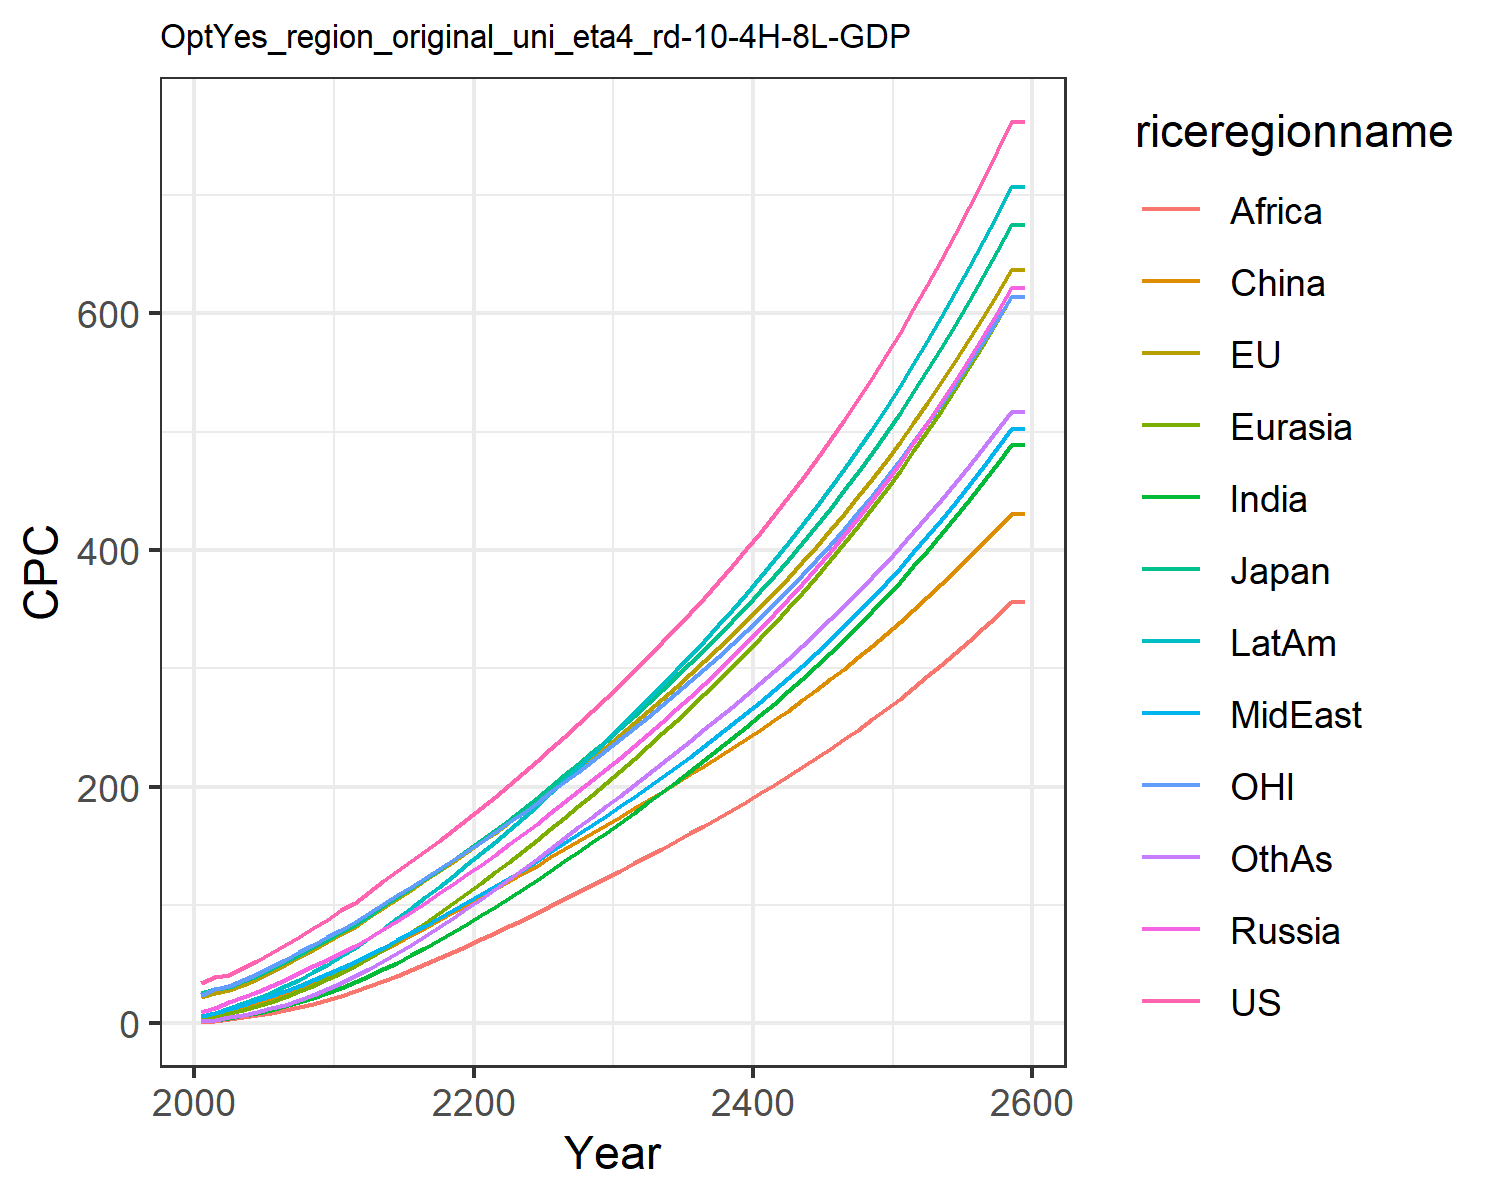

The data file committed next to this chart (first rows):
34.27655418834756, 21.921925291628057, 25.678620700015504, 9.586257762504443, 4.1638149164606455, 2.6244810886730163, 1.5649188229528825, 6.243077293775763, 1.1909548557045397, 6.264255226616376, 24.15874295294021, 2.1158342029624206
38.91, 25.53, 28.69, 13.2, 5.364, 6.626, 2.674, 8.626, 1.801, 8.776, 29.11, 2.783
40.85, 27.69, 30.85, 17.78, 8.326, 9.915, 4.722, 12.16, 3.431, 12.7, 31.2, 4.918
46.36, 32.35, 35.99, 22.04, 11.2, 13.09, 6.641, 15.5, 4.898, 16.65, 36.12, 7.012
52.41, 37.54, 40.05, 26.51, 14.42, 16.56, 8.873, 19.16, 6.645, 21.02, 41.53, 9.495
58.95, 43.22, 45.35, 31.35, 18.08, 20.37, 11.45, 23.05, 8.662, 25.81, 47.36, 12.39
65.75, 49.25, 51.36, 36.6, 22.21, 24.6, 14.36, 27.15, 10.89, 31.07, 53.46, 15.7
72.78, 55.58, 57.63, 42.14, 26.78, 29.18, 17.65, 31.5, 13.41, 36.78, 59.8, 19.48
80, 62.17, 64.15, 47.96, 31.78, 34.12, 21.31, 36.09, 16.23, 42.92, 66.35, 23.71
87.52, 68.61, 70.31, 53.48, 36.96, 39.06, 25.35, 41.27, 19.55, 49.45, 72.66, 28.49
95.52, 75.28, 76.75, 59.22, 42.51, 44.03, 29.77, 46.87, 23.22, 56.49, 79.13, 33.67
101.8, 81.57, 82.55, 64.97, 48.36, 50.21, 34.53, 51.73, 27.09, 63.27, 85.25, 39.75
111.1, 89.62, 90.77, 72.28, 55.21, 55.94, 39.82, 57.81, 31.18, 71.55, 93.09, 45.75
119.9, 97.44, 98.67, 79.49, 62.25, 61.87, 45.39, 63.87, 35.51, 79.94, 100.6, 52.17
128.5, 105.2, 106.5, 86.72, 69.52, 67.94, 51.23, 69.97, 40.06, 88.5, 108, 58.96
137, 112.9, 114.3, 94.2, 77.13, 74.13, 57.34, 76.18, 44.82, 97.26, 115.4, 66.08
145.6, 120.7, 122.1, 101.8, 84.99, 80.5, 63.69, 82.47, 49.75, 106.2, 122.8, 73.47
154.3, 128.2, 129.7, 109.6, 93.11, 86.98, 70.2, 88.86, 54.83, 115.2, 130.1, 80.93
163.3, 136.2, 137.8, 117.6, 101.5, 93.55, 77.07, 95.54, 60.14, 124.6, 137.8, 88.86
172.5, 144.4, 146.2, 125.7, 110, 100.2, 84.18, 102.4, 65.61, 134.3, 145.6, 97.04
181.9, 152.7, 154.7, 134.1, 118.7, 106.8, 91.26, 109.1, 71.03, 143.9, 153.5, 105.2
191.6, 161.1, 163.3, 142.5, 127.4, 113.3, 98.31, 115.8, 76.41, 153.4, 161.5, 113.2
201.3, 169.6, 172.1, 151, 136.3, 119.9, 105.6, 122.7, 81.72, 163.3, 169.7, 121.5
211.2, 178.3, 181.1, 159.7, 145.4, 126.6, 113.1, 129.7, 87.24, 173.4, 177.9, 130
221.2, 187.1, 190.2, 168.4, 154.6, 133.2, 120.8, 136.9, 92.9, 183.8, 186.3, 138.6
231.7, 196.3, 199.8, 177.5, 164, 140.1, 128.7, 144.5, 98.74, 194.5, 195, 147.6
242.3, 205.5, 209.4, 186.6, 173.6, 146.9, 136.7, 152.1, 104.6, 205.4, 203.8, 156.5
253, 214.8, 219.1, 195.8, 183.3, 153.7, 144.7, 159.7, 110.6, 216.3, 212.6, 165.4
263.8, 224.1, 228.9, 205.2, 193.1, 160.5, 152.9, 167.4, 116.5, 227.3, 221.5, 174.4
274.8, 233.6, 238.9, 214.6, 203, 167.3, 161, 175.2, 122.5, 238.5, 230.5, 183.3
286.2, 243.4, 249.3, 224.4, 213.2, 174.3, 169.4, 183.2, 128.7, 250.1, 239.9, 192.4
298, 253.5, 259.9, 234.5, 223.7, 181.5, 178, 191.5, 135, 261.9, 249.5, 201.7
309.9, 263.7, 270.7, 244.6, 234.2, 188.6, 186.7, 199.7, 141.2, 273.9, 259.1, 210.9
321.9, 273.9, 281.6, 254.9, 244.9, 195.8, 195.3, 208.1, 147.6, 285.9, 268.9, 220.2
334.2, 284.3, 292.7, 265.4, 255.7, 203, 204.1, 216.6, 153.9, 298.2, 278.8, 229.5
346.8, 295, 304, 276, 266.7, 210.2, 213.1, 225.3, 160.4, 310.6, 288.8, 238.8
359.7, 305.8, 315.6, 286.9, 277.9, 217.5, 222.2, 234.2, 166.9, 323.3, 299.1, 248.3
372.9, 316.9, 327.5, 298.1, 289.3, 225, 231.4, 243.2, 173.6, 336.3, 309.7, 257.9
386.5, 328.2, 339.7, 309.5, 301, 232.5, 240.8, 252.5, 180.3, 349.5, 320.4, 267.6
400.4, 339.8, 352.2, 321.2, 312.9, 240.2, 250.4, 261.9, 187.1, 363.1, 331.4, 277.4
414.8, 351.7, 365, 333.2, 325.2, 247.9, 260.2, 271.6, 194.1, 377, 342.7, 287.3
429.5, 363.9, 378.2, 345.6, 337.7, 255.8, 270.2, 281.6, 201.2, 391.3, 354.3, 297.5
444.6, 376.5, 391.8, 358.2, 350.6, 264.2, 280.5, 291.8, 208.6, 405.9, 366.3, 308
460.3, 389.5, 405.8, 371.3, 363.7, 272.8, 291, 302.3, 216.1, 420.9, 378.7, 318.9
476.4, 402.8, 420.2, 384.7, 377.3, 281.5, 301.8, 313.1, 223.9, 436.4, 391.4, 329.9
492.9, 416.6, 435, 398.5, 391.2, 290.5, 312.9, 324.2, 231.8, 452.2, 404.5, 341.3
510, 430.7, 450.3, 412.7, 405.5, 299.7, 324.3, 335.7, 239.9, 468.6, 417.9, 352.9
527.6, 445.2, 466, 427.3, 420.2, 309.2, 336, 347.4, 248.2, 485.3, 431.8, 364.7
545.8, 460.2, 482.2, 442.3, 435.3, 318.8, 348, 359.5, 256.7, 502.6, 446, 376.9
564.5, 475.6, 498.9, 457.8, 450.8, 328.7, 360.3, 372, 265.4, 520.4, 460.7, 389.4
583.7, 491.4, 516.1, 473.8, 466.8, 338.8, 373, 384.8, 274.4, 538.7, 475.8, 402.1
603.6, 507.7, 533.9, 490.3, 483.3, 349.3, 386, 398, 283.6, 557.6, 491.3, 415.2
624.1, 524.5, 552.2, 507.3, 500.3, 359.9, 399.4, 411.6, 293.1, 577, 507.3, 428.6
645.3, 541.8, 571.1, 524.8, 517.8, 370.9, 413.3, 425.6, 302.8, 597, 523.7, 442.4
667.1, 559.7, 590.6, 542.9, 535.8, 382.1, 427.5, 440.1, 312.8, 617.7, 540.7, 456.5
689.7, 578, 610.7, 561.5, 554.4, 393.7, 442.1, 455, 323.1, 638.9, 558.1, 471
712.9, 597, 631.5, 580.8, 573.6, 405.5, 457.2, 470.4, 333.6, 660.9, 576.1, 485.9
736.9, 616.5, 652.9, 600.6, 593.4, 417.7, 472.7, 486.2, 344.5, 683.6, 594.7, 501.2
761.7, 636.6, 675, 621.1, 613.8, 430.2, 488.8, 502.5, 355.7, 706.9, 613.8, 517
761.7, 636.6, 675, 621.1, 613.8, 430.2, 488.8, 502.5, 355.7, 706.9, 613.8, 517
